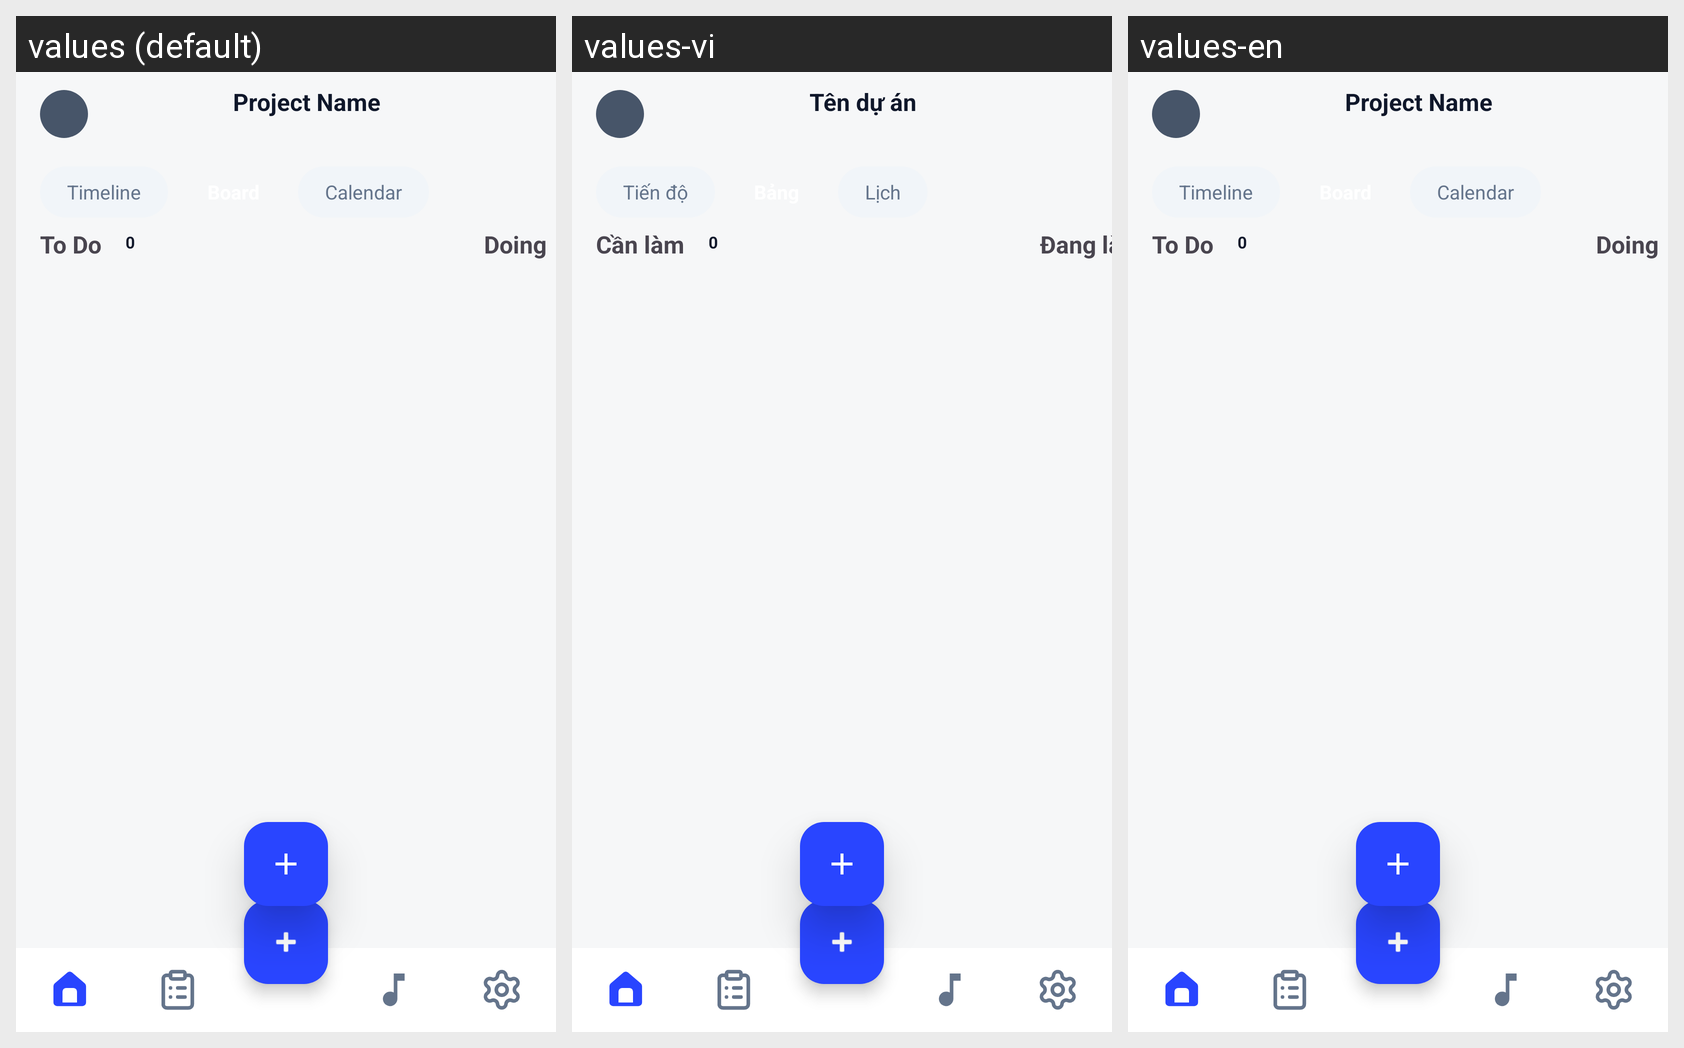

Here is an Android app screen in its default locale and in the app's own translations. Write out the translated-string differences for the strings that appear on this screen.
Android screen res/layout/activity_project_board.xml rendered under 3 locales, left to right: values (default), values-vi, values-en. Device: Nexus 5 (rendered at 1080×1920; each locale shown at half size, 540×960, under a caption strip naming it); theme Theme.TaskFlow.
Strings drawn on this screen, with the default value and each locale's value (text and hints the layout hard-codes, and strings that could not be matched under every locale, appear in the picture but are not listed):

project_name_label
  values: Project Name
  values-vi: Tên dự án
  values-en: Project Name  [not translated; the default value is used]

project_tab_timeline
  values: Timeline
  values-vi: Tiến độ
  values-en: Timeline  [not translated; the default value is used]

project_tab_calendar
  values: Calendar
  values-vi: Lịch
  values-en: Calendar  [not translated; the default value is used]

project_board_todo_title
  values: To Do
  values-vi: Cần làm
  values-en: To Do  [not translated; the default value is used]

project_board_doing_title
  values: Doing
  values-vi: Đang làm
  values-en: Doing  [not translated; the default value is used]
